Labelled photos from "data_processed", an image-classification folder in 1Line25/Brain-Tumor-Detection-AI. The possible labels are: glioma tumor, meningioma tumor, no tumor, pituitary tumor.

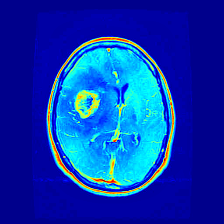
Label: glioma tumor

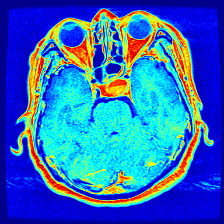
Label: pituitary tumor

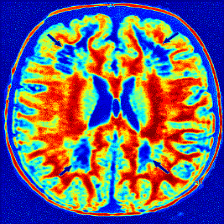
Label: no tumor

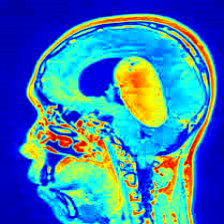
Label: meningioma tumor

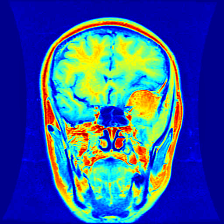
Label: meningioma tumor

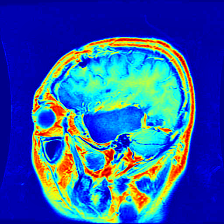
Label: glioma tumor
